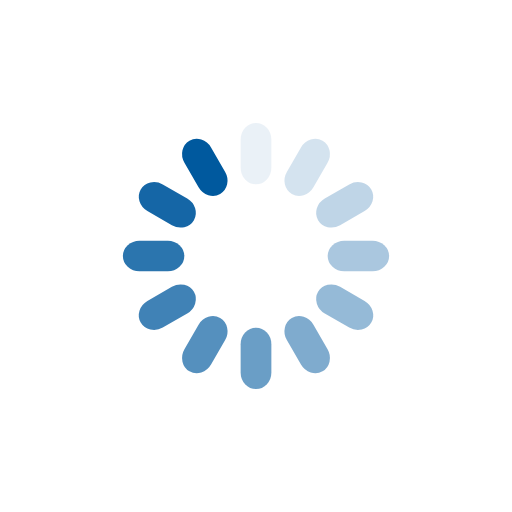
t = 0.00 s
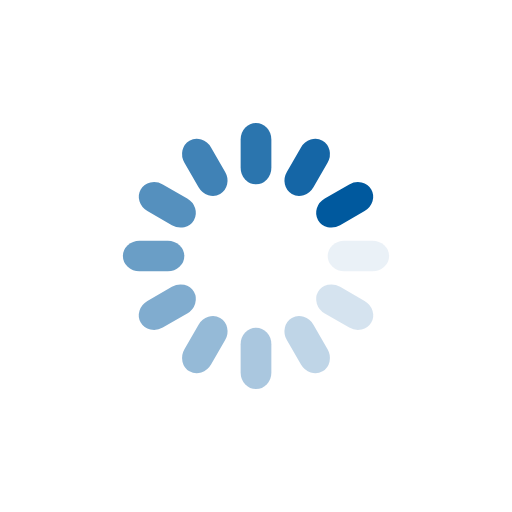
t = 0.47 s
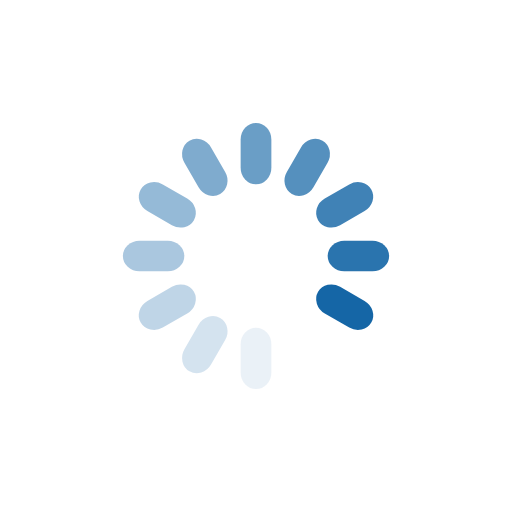
t = 0.94 s
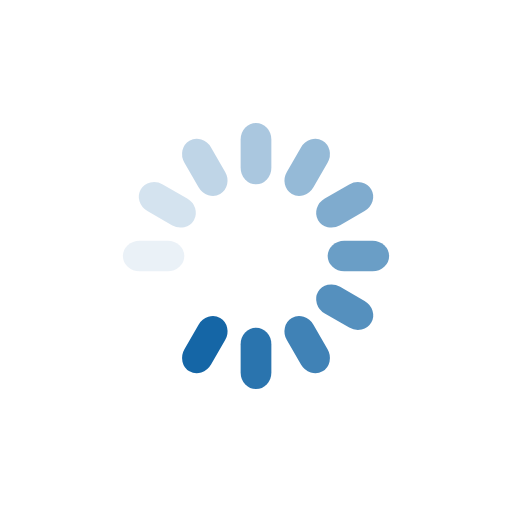
t = 1.42 s

The animated SVG that drew these frames (rendered in a browser with its animation timeline set to each time). Animation: 12 SMIL elements (animate=12); one cycle of 1.89 s, repeats indefinitely.

<?xml version="1.0" encoding="utf-8"?>
<svg xmlns="http://www.w3.org/2000/svg" xmlns:xlink="http://www.w3.org/1999/xlink" style="margin: auto; background: none; display: block; shape-rendering: auto;" width="210px" height="210px" viewBox="0 0 100 100" preserveAspectRatio="xMidYMid">
<g transform="rotate(0 50 50)">
  <rect x="47" y="24" rx="3" ry="3.24" width="6" height="12" fill="#00599e">
    <animate attributeName="opacity" values="1;0" keyTimes="0;1" dur="1.8867924528301885s" begin="-1.7295597484276728s" repeatCount="indefinite"></animate>
  </rect>
</g><g transform="rotate(30 50 50)">
  <rect x="47" y="24" rx="3" ry="3.24" width="6" height="12" fill="#00599e">
    <animate attributeName="opacity" values="1;0" keyTimes="0;1" dur="1.8867924528301885s" begin="-1.572327044025157s" repeatCount="indefinite"></animate>
  </rect>
</g><g transform="rotate(60 50 50)">
  <rect x="47" y="24" rx="3" ry="3.24" width="6" height="12" fill="#00599e">
    <animate attributeName="opacity" values="1;0" keyTimes="0;1" dur="1.8867924528301885s" begin="-1.4150943396226414s" repeatCount="indefinite"></animate>
  </rect>
</g><g transform="rotate(90 50 50)">
  <rect x="47" y="24" rx="3" ry="3.24" width="6" height="12" fill="#00599e">
    <animate attributeName="opacity" values="1;0" keyTimes="0;1" dur="1.8867924528301885s" begin="-1.2578616352201257s" repeatCount="indefinite"></animate>
  </rect>
</g><g transform="rotate(120 50 50)">
  <rect x="47" y="24" rx="3" ry="3.24" width="6" height="12" fill="#00599e">
    <animate attributeName="opacity" values="1;0" keyTimes="0;1" dur="1.8867924528301885s" begin="-1.10062893081761s" repeatCount="indefinite"></animate>
  </rect>
</g><g transform="rotate(150 50 50)">
  <rect x="47" y="24" rx="3" ry="3.24" width="6" height="12" fill="#00599e">
    <animate attributeName="opacity" values="1;0" keyTimes="0;1" dur="1.8867924528301885s" begin="-0.9433962264150942s" repeatCount="indefinite"></animate>
  </rect>
</g><g transform="rotate(180 50 50)">
  <rect x="47" y="24" rx="3" ry="3.24" width="6" height="12" fill="#00599e">
    <animate attributeName="opacity" values="1;0" keyTimes="0;1" dur="1.8867924528301885s" begin="-0.7861635220125786s" repeatCount="indefinite"></animate>
  </rect>
</g><g transform="rotate(210 50 50)">
  <rect x="47" y="24" rx="3" ry="3.24" width="6" height="12" fill="#00599e">
    <animate attributeName="opacity" values="1;0" keyTimes="0;1" dur="1.8867924528301885s" begin="-0.6289308176100629s" repeatCount="indefinite"></animate>
  </rect>
</g><g transform="rotate(240 50 50)">
  <rect x="47" y="24" rx="3" ry="3.24" width="6" height="12" fill="#00599e">
    <animate attributeName="opacity" values="1;0" keyTimes="0;1" dur="1.8867924528301885s" begin="-0.4716981132075471s" repeatCount="indefinite"></animate>
  </rect>
</g><g transform="rotate(270 50 50)">
  <rect x="47" y="24" rx="3" ry="3.24" width="6" height="12" fill="#00599e">
    <animate attributeName="opacity" values="1;0" keyTimes="0;1" dur="1.8867924528301885s" begin="-0.31446540880503143s" repeatCount="indefinite"></animate>
  </rect>
</g><g transform="rotate(300 50 50)">
  <rect x="47" y="24" rx="3" ry="3.24" width="6" height="12" fill="#00599e">
    <animate attributeName="opacity" values="1;0" keyTimes="0;1" dur="1.8867924528301885s" begin="-0.15723270440251572s" repeatCount="indefinite"></animate>
  </rect>
</g><g transform="rotate(330 50 50)">
  <rect x="47" y="24" rx="3" ry="3.24" width="6" height="12" fill="#00599e">
    <animate attributeName="opacity" values="1;0" keyTimes="0;1" dur="1.8867924528301885s" begin="0s" repeatCount="indefinite"></animate>
  </rect>
</g>
<!-- [ldio] generated by https://loading.io/ --></svg>
